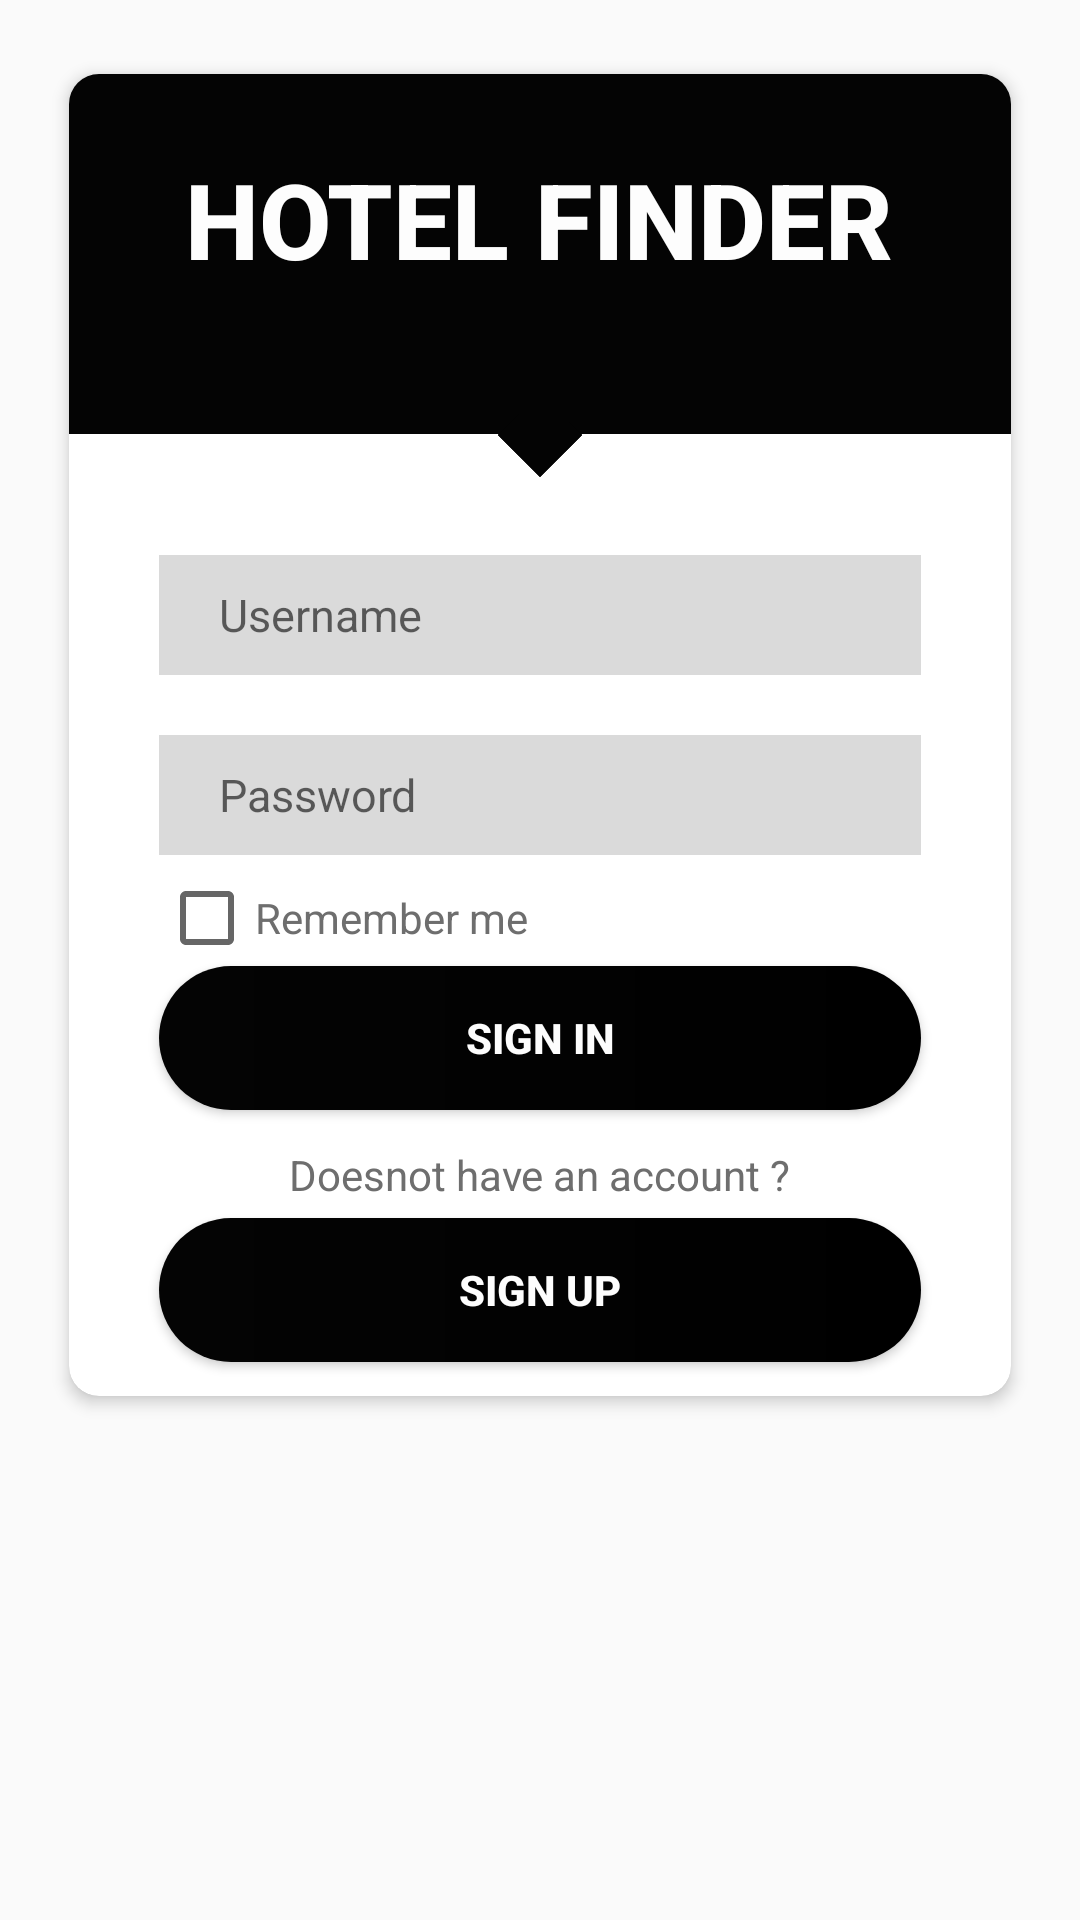

Produce the Android XML layout that renders to this screen, including the resource entries it uses.
<!-- AndroidManifest.xml: application theme AppTheme -->
<!-- res/layout/activity_login.xml -->
<?xml version="1.0" encoding="utf-8"?>
<ScrollView
    xmlns:android="http://schemas.android.com/apk/res/android"
    xmlns:app="http://schemas.android.com/apk/res-auto"
    xmlns:tools="http://schemas.android.com/tools"
    android:layout_width="fill_parent"
    android:layout_height="fill_parent">

    <RelativeLayout
        android:layout_width="match_parent"
        android:layout_height="match_parent"
        tools:context=".activities.User.LoginActivity">

        <androidx.cardview.widget.CardView
            android:layout_width="match_parent"
            android:layout_height="450dp"
            android:layout_marginBottom="20dp"
            android:layout_marginLeft="20dp"
            app:cardCornerRadius="10dp"
            app:cardElevation="3dp"
            app:cardUseCompatPadding="true"
            app:cardPreventCornerOverlap="false"
            android:layout_marginRight="20dp"
            android:layout_marginTop="20dp">

            <RelativeLayout
                android:layout_width="match_parent"
                android:layout_height="match_parent">

                <LinearLayout
                    android:id="@+id/imageLayout"
                    android:layout_width="match_parent"
                    android:layout_height="120dp"
                    android:background="@color/black"
                    android:gravity="center"
                    android:orientation="vertical">


                    <TextView
                        android:layout_width="wrap_content"
                        android:layout_height="60dp"
                        android:layout_marginTop="10dp"
                        android:layout_marginBottom="20dp"
                        android:fontFamily="sans-serif-medium"
                        android:text="HOTEL FINDER"
                        android:textStyle="bold"
                        android:textColor="@color/white"
                        android:textSize="35dp" />
                </LinearLayout>

                <ImageView
                    android:id="@+id/imageView"
                    android:layout_width="20dp"
                    android:layout_height="20dp"
                    android:layout_below="@+id/imageLayout"
                    android:layout_centerHorizontal="true"
                    android:layout_marginTop="-10dp"
                    android:rotation="45"
                    android:src="@drawable/square" />

                <RelativeLayout
                    android:id="@+id/relativeLayoutFullname"
                    android:layout_width="match_parent"
                    android:layout_height="40dp"
                    android:layout_below="@+id/imageView"
                    android:layout_marginLeft="30dp"
                    android:layout_marginTop="30dp"
                    android:gravity="center"
                    android:layout_marginRight="30dp">


                    <EditText
                        android:id="@+id/etusername"
                        android:layout_width="match_parent"
                        android:layout_height="match_parent"
                        android:layout_alignParentTop="true"
                        android:background="@color/editTextBG"
                        android:hint="Username"
                        android:paddingLeft="20dp"
                        android:textSize="15sp" />

                </RelativeLayout>

                <RelativeLayout
                    android:id="@+id/relativeLayoutPassword"
                    android:layout_width="match_parent"
                    android:layout_height="40dp"
                    android:layout_below="@+id/relativeLayoutFullname"
                    android:layout_marginLeft="30dp"
                    android:layout_marginTop="20dp"
                    android:layout_marginRight="30dp">


                    <EditText
                        android:id="@+id/etpassword"
                        android:layout_width="298dp"
                        android:layout_height="match_parent"
                        android:layout_alignParentTop="true"
                        android:layout_marginTop="0dp"
                        android:background="@color/editTextBG"
                        android:hint="Password"
                        android:inputType="textPassword"
                        android:paddingLeft="20dp"
                        android:textSize="15sp" />

                </RelativeLayout>

                <RelativeLayout
                    android:id="@+id/relativeLayoutRetypepassword"
                    android:layout_width="match_parent"
                    android:layout_height="wrap_content"
                    android:layout_marginRight="30dp"
                    android:layout_below="@+id/relativeLayoutPassword"
                    android:layout_marginLeft="30dp"
                    android:layout_marginTop="5dp">

                    <CheckBox
                        android:id="@+id/chkRememberme"
                        android:layout_width="wrap_content"
                        android:layout_height="wrap_content"
                        android:layout_centerVertical="true"
                        android:text="Remember me"
                        android:textColor="@color/textColor"/>
                </RelativeLayout>

                <Button
                    android:id="@+id/btnSignin"
                    android:layout_width="match_parent"
                    android:layout_height="wrap_content"
                    android:layout_below="@+id/relativeLayoutRetypepassword"
                    android:layout_marginRight="30dp"
                    android:layout_marginLeft="30dp"
                    android:text="SIGN IN"
                    android:textStyle="bold"
                    android:fontFamily="sans-serif-medium"
                    android:textColor="@color/white"
                    android:background="@drawable/custombutton"
                    />

                <ImageView
                    android:id="@+id/imageviewDash"
                    android:layout_width="match_parent"
                    android:layout_height="2dp"
                    android:layerType="software"
                    android:src="@drawable/dash"
                    android:layout_below="@id/btnSignin"
                    android:layout_marginRight="30dp"
                    android:layout_marginLeft="30dp"
                    android:layout_marginTop="5dp"/>

                <TextView
                    android:id="@+id/txtviewAccount"
                    android:layout_width="wrap_content"
                    android:layout_height="wrap_content"
                    android:layout_below="@+id/imageviewDash"
                    android:layout_marginTop="5dp"
                    android:layout_centerHorizontal="true"
                    android:text="Doesnot have an account ?"
                    android:textColor="@color/textColor"/>


                <Button
                    android:id="@+id/btnsignup"
                    android:layout_width="match_parent"
                    android:layout_height="wrap_content"
                    android:layout_below="@+id/txtviewAccount"
                    android:layout_marginTop="5dp"
                    android:layout_marginRight="30dp"
                    android:layout_marginLeft="30dp"
                    android:background="@drawable/custombutton"
                    android:text="SIGN UP"
                    android:textStyle="bold"
                    android:fontFamily="sans-serif-medium"
                    android:textColor="@color/white" />

            </RelativeLayout>
        </androidx.cardview.widget.CardView>

    </RelativeLayout>
</ScrollView>
<!-- resources referenced by this layout -->
<resources>
  <color name="black">#040404</color>
  <color name="editTextBG">#DADADA</color>
  <color name="textColor">#6e6e6e</color>
  <color name="white">#fdfdfd</color>
  <!-- drawable custombutton (drawable) -->
  <?xml version="1.0" encoding="utf-8"?>
  <shape xmlns:android="http://schemas.android.com/apk/res/android"
      android:shape="rectangle"
      >
      <gradient
          android:startColor="#040404 "
          android:endColor="#000"
          android:type="linear"
          />
      <corners android:radius="50dp"/>
  
  </shape>
  <!-- drawable square (drawable) -->
  <shape xmlns:android="http://schemas.android.com/apk/res/android"
      android:shape="rectangle">
  
      <solid android:color="@color/black" />
  </shape>
  <style name="AppTheme" parent="Theme.AppCompat.Light.DarkActionBar">
          
          <item name="windowActionBar">false</item>
          <item name="windowNoTitle">true</item>
          <item name="colorPrimary">@color/black</item>
          <item name="colorPrimaryDark">@color/black</item>
          <item name="colorAccent">@color/colorAccent</item>
      </style>
  <color name="colorAccent">#D81B60</color>
</resources>
